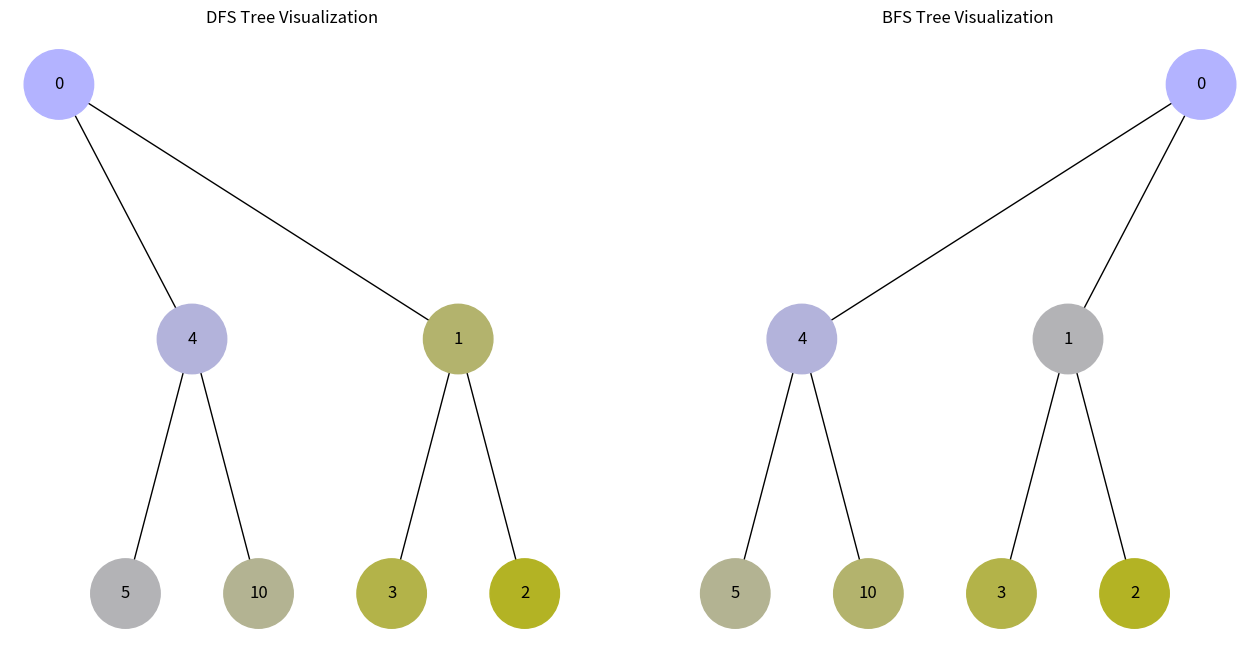

Here is the Python script that generated this plot:
import uuid
import networkx as nx
import matplotlib.pyplot as plt
from collections import deque


class Node:
    def __init__(self, key, color="skyblue"):
        self.left = None
        self.right = None
        self.val = key
        self.color = color
        self.id = str(uuid.uuid4())


def add_edges(graph, node, pos, x=0, y=0, layer=1):
    if node is not None:
        graph.add_node(node.id, color=node.color, label=node.val)
        if node.left:
            graph.add_edge(node.id, node.left.id)
            l = x - 1 / 2**layer
            pos[node.left.id] = (l, y - 1)
            add_edges(graph, node.left, pos, x=l, y=y - 1, layer=layer + 1)
        if node.right:
            graph.add_edge(node.id, node.right.id)
            r = x + 1 / 2**layer
            pos[node.right.id] = (r, y - 1)
            add_edges(graph, node.right, pos, x=r, y=y - 1, layer=layer + 1)
    return graph


def dfs(root):
    visited = set()
    stack = [root]
    dfs_order = []
    while stack:
        node = stack.pop()
        if node and node not in visited:
            visited.add(node)
            dfs_order.append(node.val)
            stack.append(node.right)
            stack.append(node.left)
    return dfs_order


def bfs(root):
    visited = set()
    queue = deque([root])
    bfs_order = []
    while queue:
        node = queue.popleft()
        if node and node not in visited:
            visited.add(node)
            bfs_order.append(node.val)
            queue.append(node.left)
            queue.append(node.right)
    return bfs_order


def update_node_colors_by_order_new(root, order):
    order_dict = {val: idx for idx, val in enumerate(order)}

    def update_colors(node):
        if node:
            color_intensity = order_dict[node.val] / len(order)
            node.color = (0.7, 0.7, 1 - color_intensity)
            update_colors(node.left)
            update_colors(node.right)

    update_colors(root)


def copy_tree(node):
    if node is None:
        return None
    new_node = Node(node.val)
    new_node.left = copy_tree(node.left)
    new_node.right = copy_tree(node.right)
    return new_node


def draw_trees_combined(dfs_root, bfs_root):
    def add_edges_combined(graph, node, pos, x=0, y=0, layer=1):
        if node is not None:
            graph.add_node(node.id, color=node.color, label=node.val)
            if node.left:
                graph.add_edge(node.id, node.left.id)
                l = x - 1 / 2**layer
                pos[node.left.id] = (l, y - 1)
                add_edges_combined(graph, node.left, pos, x=l, y=y - 1, layer=layer + 1)
            if node.right:
                graph.add_edge(node.id, node.right.id)
                r = x + 1 / 2**layer
                pos[node.right.id] = (r, y - 1)
                add_edges_combined(
                    graph, node.right, pos, x=r, y=y - 1, layer=layer + 1
                )
        return graph

    dfs_tree = nx.DiGraph()
    dfs_pos = {dfs_root.id: (-1, 0)}
    dfs_tree = add_edges_combined(dfs_tree, dfs_root, dfs_pos)

    bfs_tree = nx.DiGraph()
    bfs_pos = {bfs_root.id: (1, 0)}
    bfs_tree = add_edges_combined(bfs_tree, bfs_root, bfs_pos)

    dfs_colors = [node[1]["color"] for node in dfs_tree.nodes(data=True)]
    dfs_labels = {node[0]: node[1]["label"] for node in dfs_tree.nodes(data=True)}

    bfs_colors = [node[1]["color"] for node in bfs_tree.nodes(data=True)]
    bfs_labels = {node[0]: node[1]["label"] for node in bfs_tree.nodes(data=True)}

    plt.figure(figsize=(16, 8))
    plt.subplot(1, 2, 1)
    nx.draw(
        dfs_tree,
        pos=dfs_pos,
        labels=dfs_labels,
        arrows=False,
        node_size=2500,
        node_color=dfs_colors,
    )
    plt.title("DFS Tree Visualization")

    plt.subplot(1, 2, 2)
    nx.draw(
        bfs_tree,
        pos=bfs_pos,
        labels=bfs_labels,
        arrows=False,
        node_size=2500,
        node_color=bfs_colors,
    )
    plt.title("BFS Tree Visualization")
    plt.show()


# Створення дерева
root = Node(0)
root.left = Node(4)
root.left.left = Node(5)
root.left.right = Node(10)
root.right = Node(1)
root.right.left = Node(3)
root.right.right = Node(2)

# Виконання обходу DFS та оновлення кольорів
dfs_order = dfs(root)
dfs_tree_root = copy_tree(root)
update_node_colors_by_order_new(dfs_tree_root, dfs_order)

# Виконання обходу BFS та оновлення кольорів
bfs_order = bfs(root)
bfs_tree_root = copy_tree(root)
update_node_colors_by_order_new(bfs_tree_root, bfs_order)

# Візуалізація обох дерев на одній фігурі
draw_trees_combined(dfs_tree_root, bfs_tree_root)
